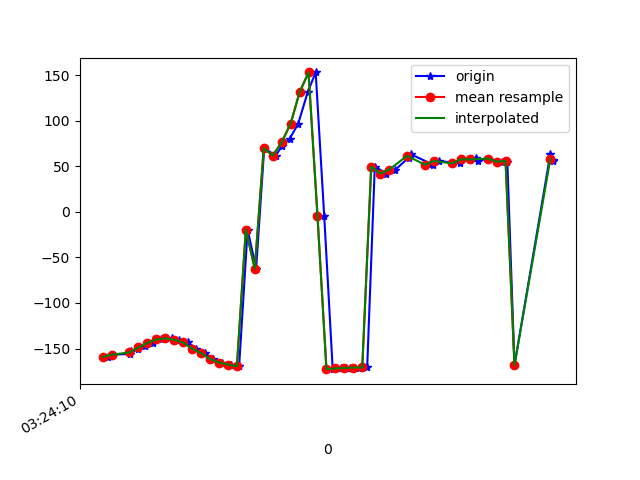

The file beside this chart, header and first rows:
1618543450993, 1239127101784247, -159.28241, 52.925297, -19.422699
1618543451004, 1239127121015017, -156.7, 55.8, -22.1
1618543451041, 1239127140245787, -155.9, 58.57, -23.24
1618543451044, 1239127159476557, -152.7, 61.35, -26.72
1618543451060, 1239127178707327, -150.9, 63.61, -28.65
1618543451074, 1239127197938097, -146.7, 66.33, -33.36
1618543451092, 1239127217168867, -143.9, 67.86, -36.06
1618543451110, 1239127236399637, -140.1, 69.81, -40.31
1618543451136, 1239127255630407, -138.8, 69.77, -41.11
1618543451150, 1239127274861177, -140.4, 69.96, -40.1
1618543451171, 1239127294091947, -143.3, 68.28, -37.14
1618543451189, 1239127313322717, -150.1, 65.84, -31.17
1618543451209, 1239127332553487, -155, 62.09, -26.75
1618543451226, 1239127351784257, -161.4, 56.21, -20.89
1618543451247, 1239127371015027, -165.3, 50.2, -17.89
1618543451267, 1239127390245797, -167.5, 43.25, -15.46
1618543451285, 1239127409476567, -169.5, 38.02, -13.49
1618543451304, 1239127428707337, -19.63, 42.24, -86.35
1618543451323, 1239127447938107, -62.3, 74.71, -144.5
1618543451341, 1239127467168877, 69.67, 53.75, -29.34
1618543451367, 1239127486399647, 61.71, 47.85, -21.56
1618543451380, 1239127505630417, 71.93, 45.57, -16.08
1618543451398, 1239127524861187, 80.25, 42.66, -12.52
1618543451417, 1239127544091957, 96.7, 40.85, -16.28
1618543451438, 1239127563322727, 131, 40.32, -16.01
1618543451456, 1239127582553497, 152.9, 33.58, -18.16
1618543451475, 1239127601784267, -4.321, 0.07027, -20.95
1618543451494, 1239127621015037, -172.6, -5.135, -7.124
1618543451512, 1239127640245807, -171.8, -3.393, -6.634
1618543451533, 1239127659476577, -171.2, -0.8728, -6.189
1618543451552, 1239127678707347, -170.8, 0.9206, -5.747
1618543451571, 1239127697938117, -170.6, 2.123, -5.319
1618543451588, 1239127717168887, 49.69, -10.5, -0.7151
1618543451614, 1239127736399657, 42, -14.36, -0.7036
1618543451634, 1239127755630427, 46.24, -11.96, -1.812
1618543451664, 1239127774861197, 59.53, -7.158, -1.904
1618543451668, 1239127794091967, 63.19, -5.26, -1.543
1618543451715, 1239127813322737, 52.46, -8.213, -2.024
1618543451718, 1239127832553507, 50.89, -7.959, -1.818
1618543451732, 1239127851784277, 55.73, -6.548, -2.351
1618543451778, 1239127871015047, 53.11, -6.65, -2.441
1618543451781, 1239127890245817, 57.58, -5.323, -2.089
1618543451815, 1239127909476587, 59.29, -4.867, -2.585
1618543451818, 1239127928707357, 55.54, -5.491, -1.387
1618543451840, 1239127947938127, 58.39, -5.452, -1.298
1618543451871, 1239127967168897, 55.09, -5.412, -1.454
1618543451880, 1239127986399667, 56.2, -6.257, -1.285
1618543451884, 1239128005630437, 55.02, -6.389, -1.413
1618543451900, 1239128024861207, -168.1, 32.89, -10.21
1618543451980, 1239128044091977, 63.23, -4.289, -1.614
1618543451983, 1239128063322747, 56.6, -5.29, -1.804
1618543451985, 1239128082553517, 55.51, -5.468, -1.685
1618543451987, 1239128101784287, 56.68, -5.116, -2.224
